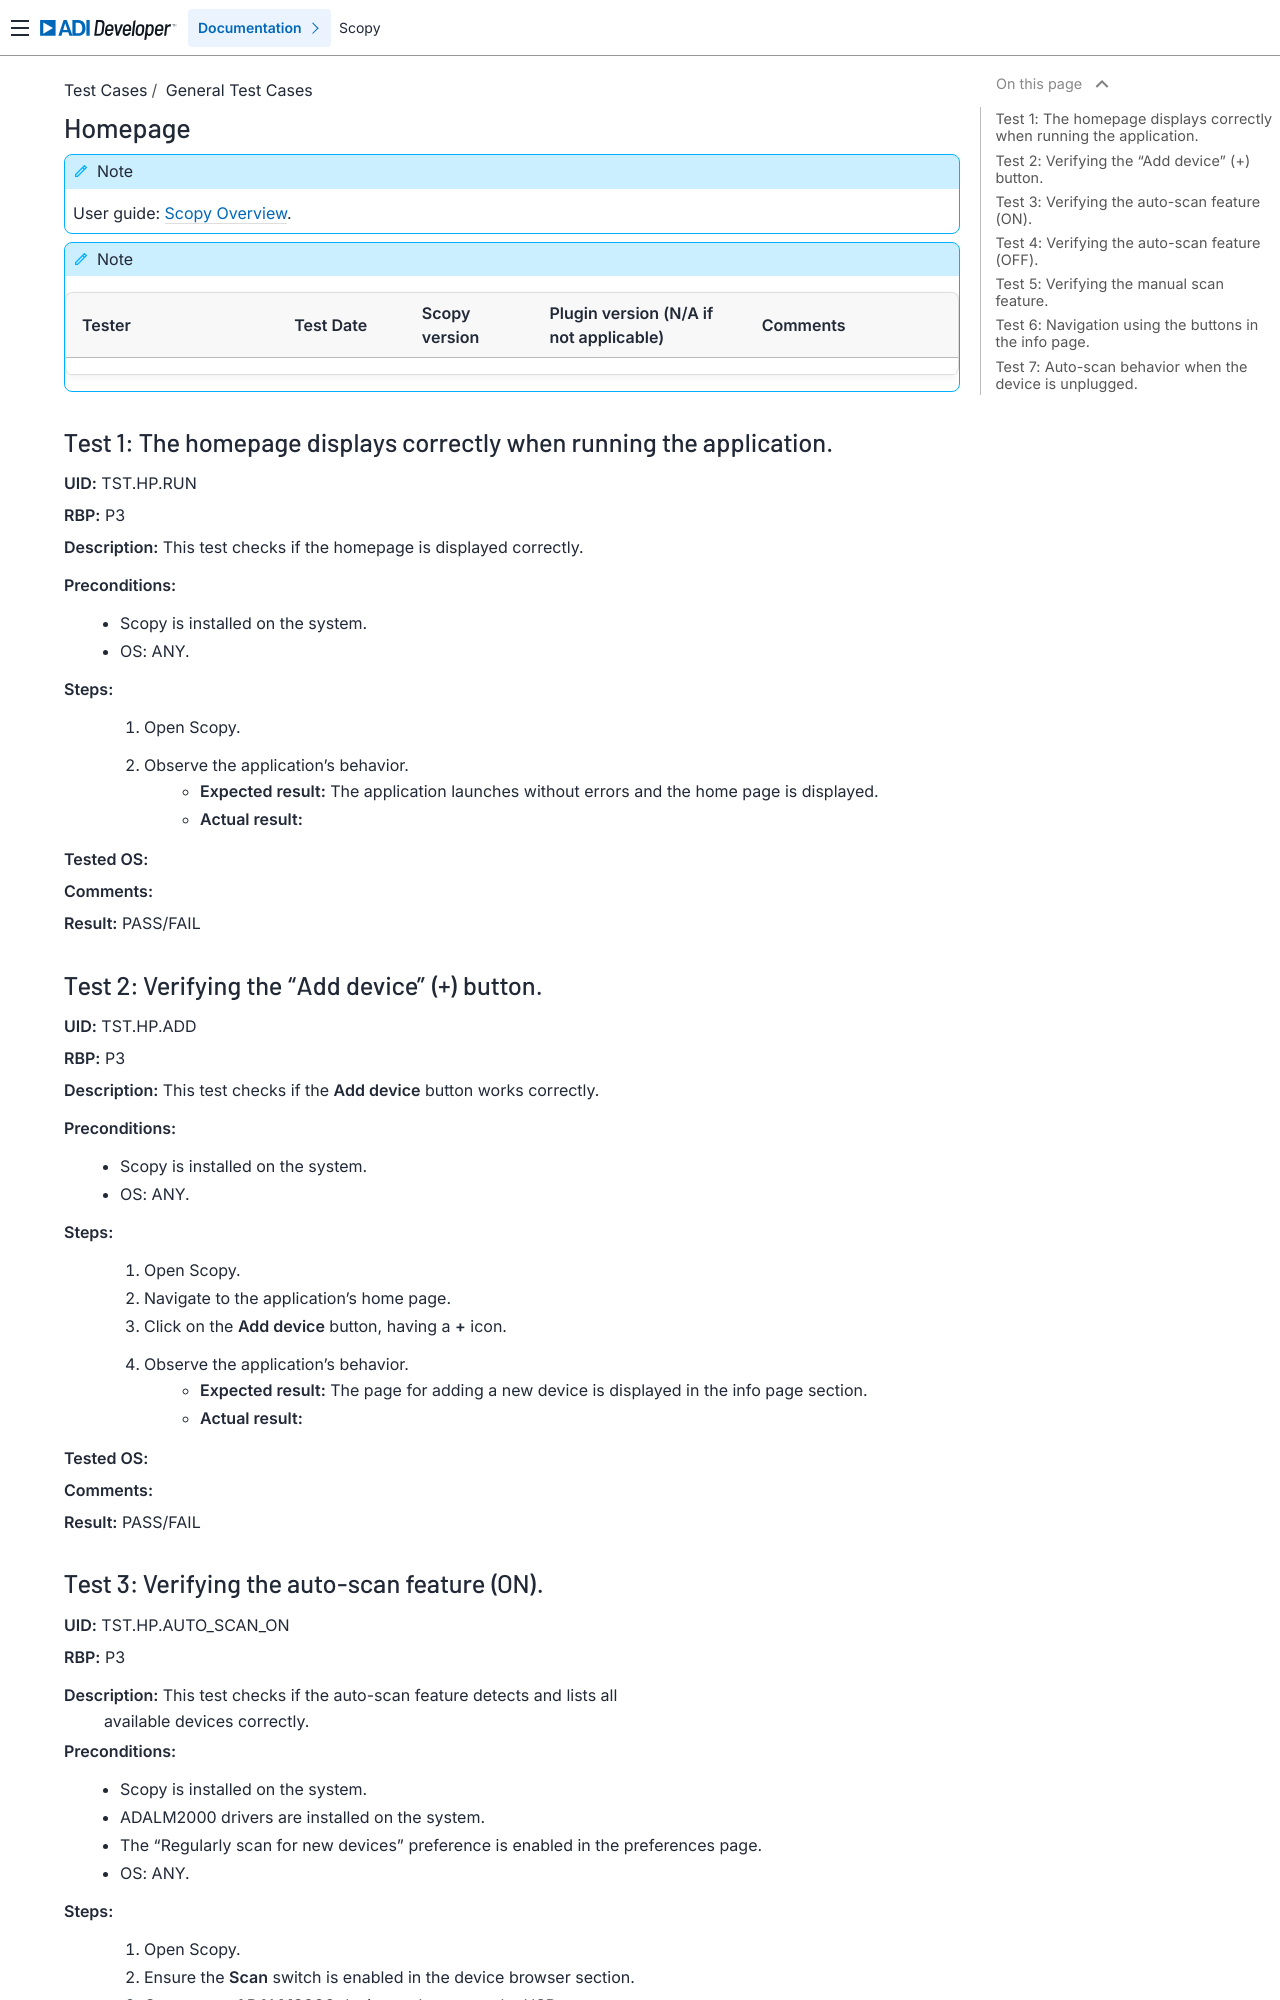

repository: analogdevicesinc/scopy · page: tests/general/core/hp_tests/index.html · generator: sphinx

.. _hp_tests:

Homepage
========

.. note::

    User guide: :ref:`Scopy Overview <user_guide>`.

.. note::
    .. list-table:: 
       :widths: 50 30 30 50 50
       :header-rows: 1

       * - Tester
         - Test Date
         - Scopy version
         - Plugin version (N/A if not applicable)
         - Comments
       * - 
         - 
         - 
         - 
         - 

Test 1: The homepage displays correctly when running the application.
---------------------------------------------------------------------

**UID:** TST.HP.RUN

**RBP:** P3

**Description:** This test checks if the homepage is displayed correctly.

**Preconditions:**
    - Scopy is installed on the system.
    - OS: ANY.

**Steps:**
    1. Open Scopy.
    2. Observe the application's behavior.
        - **Expected result:** The application launches without errors and the 
          home page is displayed.
        - **Actual result:**

..
  Actual test result goes here.
..

**Tested OS:**

..
  Details about the tested OS goes here.

**Comments:**

..
  Any comments about the test goes here.

**Result:** PASS/FAIL

..
  The result of the test goes here (PASS/FAIL).


Test 2: Verifying the "Add device" (+) button.
----------------------------------------------

**UID:** TST.HP.ADD

**RBP:** P3

**Description:** This test checks if the **Add device** button works correctly.

**Preconditions:**
    - Scopy is installed on the system.
    - OS: ANY.

**Steps:**
    1. Open Scopy.
    2. Navigate to the application's home page.
    3. Click on the **Add device** button, having a **+** icon.
    4. Observe the application's behavior.
        - **Expected result:** The page for adding a new device is displayed in 
          the info page section.
        - **Actual result:**

..
  Actual test result goes here.
..

**Tested OS:**

..
  Details about the tested OS goes here.

**Comments:**

..
  Any comments about the test goes here.

**Result:** PASS/FAIL

..
  The result of the test goes here (PASS/FAIL).


.. _tst-hp-auto-scan-on:
